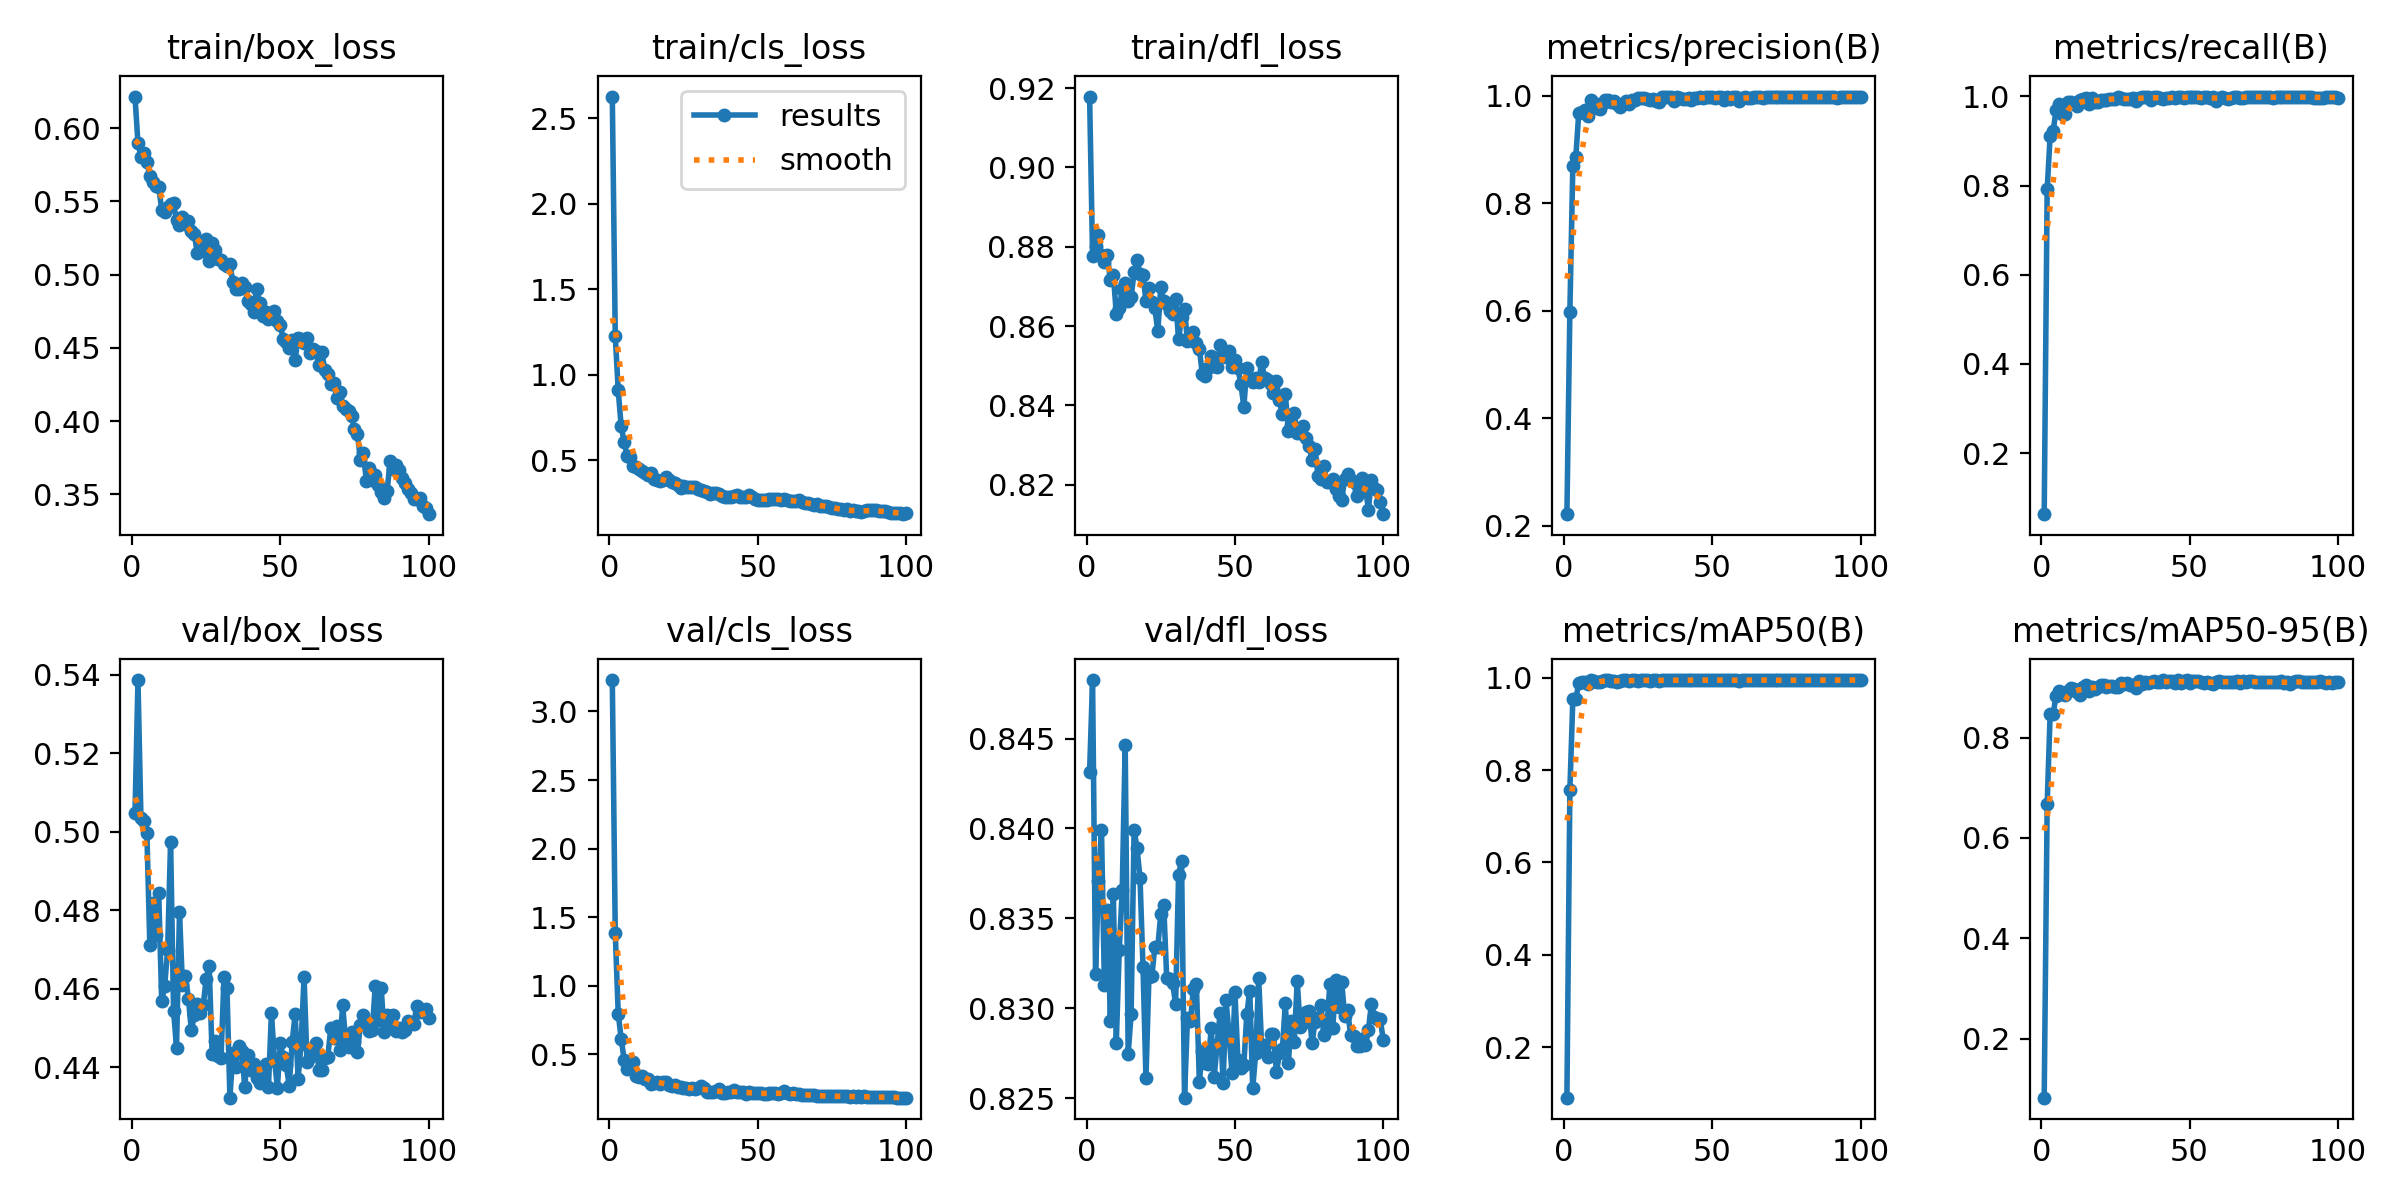

The file beside this chart, header and first rows:
epoch, train/box_loss, train/cls_loss, train/dfl_loss, metrics/precision(B), metrics/recall(B), metrics/mAP50(B), metrics/mAP50-95(B), val/box_loss, val/cls_loss, val/dfl_loss, lr/pg0, lr/pg1, lr/pg2
1, 0.6216, 2.627, 0.9179, 0.2212, 0.06302, 0.09022, 0.08205, 0.5047, 3.229, 0.8432, 0.0002028, 0.0002028, 0.0002028
2, 0.5898, 1.225, 0.8778, 0.5975, 0.7912, 0.7558, 0.6674, 0.5387, 1.384, 0.8483, 0.0004071, 0.0004071, 0.0004071
3, 0.5805, 0.908, 0.8801, 0.8698, 0.9115, 0.9529, 0.8468, 0.5034, 0.795, 0.8319, 0.0006073, 0.0006073, 0.0006073
4, 0.5833, 0.6975, 0.883, 0.8855, 0.9213, 0.9535, 0.8464, 0.5027, 0.6137, 0.8371, 0.0006064, 0.0006064, 0.0006064
5, 0.577, 0.6067, 0.8779, 0.9684, 0.9694, 0.989, 0.8841, 0.4996, 0.4572, 0.8399, 0.0006064, 0.0006064, 0.0006064
6, 0.5677, 0.5245, 0.8762, 0.9699, 0.9824, 0.9903, 0.894, 0.4712, 0.3904, 0.8313, 0.0006002, 0.0006002, 0.0006002
7, 0.5635, 0.5169, 0.8778, 0.9741, 0.9594, 0.9906, 0.8878, 0.4819, 0.4101, 0.8355, 0.0005941, 0.0005941, 0.0005941
8, 0.5609, 0.4681, 0.8715, 0.9631, 0.9604, 0.9859, 0.8856, 0.4736, 0.4436, 0.8293, 0.0005879, 0.0005879, 0.0005879
9, 0.5598, 0.4575, 0.873, 0.9918, 0.9876, 0.9943, 0.8923, 0.4843, 0.3402, 0.8364, 0.0005817, 0.0005817, 0.0005817
10, 0.5445, 0.4462, 0.8631, 0.9869, 0.9873, 0.9922, 0.8994, 0.4567, 0.3334, 0.8281, 0.0005755, 0.0005755, 0.0005755
11, 0.5429, 0.4386, 0.8646, 0.9768, 0.984, 0.9912, 0.898, 0.4607, 0.3403, 0.8333, 0.0005693, 0.0005693, 0.0005693
12, 0.5464, 0.4245, 0.8692, 0.9758, 0.9777, 0.9911, 0.8904, 0.4698, 0.3182, 0.8366, 0.0005631, 0.0005631, 0.0005631
13, 0.5485, 0.4107, 0.8708, 0.9847, 0.9916, 0.993, 0.8861, 0.4974, 0.3175, 0.8447, 0.0005569, 0.0005569, 0.0005569
14, 0.5487, 0.4244, 0.8664, 0.9928, 0.9934, 0.9945, 0.9021, 0.4544, 0.2853, 0.8275, 0.0005508, 0.0005508, 0.0005508
15, 0.537, 0.3893, 0.8673, 0.9919, 0.9959, 0.9946, 0.9058, 0.4449, 0.2877, 0.8297, 0.0005446, 0.0005446, 0.0005446
16, 0.5337, 0.3829, 0.8736, 0.9878, 0.9831, 0.9928, 0.8927, 0.4795, 0.3012, 0.8399, 0.0005384, 0.0005384, 0.0005384
17, 0.5393, 0.3764, 0.8766, 0.99, 0.9965, 0.9937, 0.9009, 0.4608, 0.2833, 0.8389, 0.0005322, 0.0005322, 0.0005322
18, 0.5348, 0.3859, 0.8731, 0.9845, 0.9863, 0.9916, 0.8965, 0.4633, 0.2987, 0.8372, 0.000526, 0.000526, 0.000526
19, 0.5369, 0.4009, 0.873, 0.9783, 0.9871, 0.9922, 0.9021, 0.4575, 0.2948, 0.8323, 0.0005198, 0.0005198, 0.0005198
20, 0.5299, 0.3815, 0.8662, 0.9856, 0.9913, 0.9943, 0.9054, 0.4494, 0.2783, 0.8261, 0.0005136, 0.0005136, 0.0005136
21, 0.5276, 0.3704, 0.8695, 0.9895, 0.9927, 0.9946, 0.9042, 0.4533, 0.2686, 0.8317, 0.0005074, 0.0005074, 0.0005074
22, 0.5149, 0.3646, 0.8662, 0.9846, 0.992, 0.9922, 0.9004, 0.456, 0.2764, 0.8318, 0.0005012, 0.0005012, 0.0005012
23, 0.5221, 0.3553, 0.8645, 0.9931, 0.9947, 0.9943, 0.9036, 0.4539, 0.262, 0.8334, 0.0004951, 0.0004951, 0.0004951
24, 0.5164, 0.3381, 0.8587, 0.9924, 0.994, 0.994, 0.904, 0.4557, 0.2621, 0.8334, 0.0004889, 0.0004889, 0.0004889
25, 0.5244, 0.3499, 0.8699, 0.9951, 0.9942, 0.9934, 0.9003, 0.4626, 0.2555, 0.8352, 0.0004827, 0.0004827, 0.0004827
26, 0.5091, 0.3447, 0.8663, 0.9966, 0.998, 0.9945, 0.9011, 0.4658, 0.254, 0.8357, 0.0004765, 0.0004765, 0.0004765
27, 0.5215, 0.3446, 0.8656, 0.9959, 0.9964, 0.9945, 0.9091, 0.4434, 0.2482, 0.8317, 0.0004703, 0.0004703, 0.0004703
28, 0.5167, 0.3421, 0.8639, 0.9931, 0.9948, 0.9947, 0.9064, 0.4467, 0.2516, 0.8316, 0.0004641, 0.0004641, 0.0004641
29, 0.5107, 0.343, 0.863, 0.9921, 0.9934, 0.994, 0.9091, 0.4428, 0.2479, 0.8314, 0.0004579, 0.0004579, 0.0004579
30, 0.5098, 0.3342, 0.8667, 0.9944, 0.993, 0.9947, 0.9056, 0.4423, 0.2547, 0.8302, 0.0004518, 0.0004518, 0.0004518
31, 0.5075, 0.3269, 0.8566, 0.9903, 0.9958, 0.9947, 0.9052, 0.4629, 0.2665, 0.8374, 0.0004456, 0.0004456, 0.0004456
32, 0.5062, 0.318, 0.8623, 0.9885, 0.9906, 0.9935, 0.8999, 0.4602, 0.2522, 0.8382, 0.0004394, 0.0004394, 0.0004394
33, 0.5074, 0.3125, 0.8642, 0.997, 0.997, 0.9947, 0.913, 0.4322, 0.2227, 0.825, 0.0004332, 0.0004332, 0.0004332
34, 0.4947, 0.3034, 0.8561, 0.9969, 0.9982, 0.9949, 0.9071, 0.4437, 0.2261, 0.8295, 0.000427, 0.000427, 0.000427
35, 0.4905, 0.3098, 0.8565, 0.9974, 0.998, 0.9946, 0.9104, 0.4401, 0.2281, 0.8293, 0.0004208, 0.0004208, 0.0004208
36, 0.4901, 0.3067, 0.8586, 0.9969, 0.9981, 0.9944, 0.9096, 0.4453, 0.2344, 0.8311, 0.0004146, 0.0004146, 0.0004146
37, 0.4946, 0.3018, 0.8557, 0.9897, 0.9924, 0.9941, 0.9109, 0.444, 0.2445, 0.8314, 0.0004084, 0.0004084, 0.0004084
38, 0.4915, 0.2886, 0.8542, 0.9972, 0.9985, 0.9947, 0.9133, 0.435, 0.2207, 0.8259, 0.0004022, 0.0004022, 0.0004022
39, 0.4822, 0.2864, 0.848, 0.9968, 0.9989, 0.9949, 0.9107, 0.4431, 0.2168, 0.8276, 0.0003961, 0.0003961, 0.0003961
40, 0.4801, 0.2873, 0.8474, 0.9942, 0.9966, 0.9945, 0.9104, 0.4391, 0.2253, 0.827, 0.0003899, 0.0003899, 0.0003899
41, 0.4746, 0.2831, 0.8495, 0.9946, 0.9952, 0.9945, 0.915, 0.4408, 0.2238, 0.8269, 0.0003837, 0.0003837, 0.0003837
42, 0.4903, 0.2922, 0.8524, 0.9966, 0.9972, 0.9947, 0.9105, 0.4373, 0.2363, 0.8289, 0.0003775, 0.0003775, 0.0003775
43, 0.4807, 0.2961, 0.8498, 0.9919, 0.9957, 0.995, 0.9135, 0.436, 0.2268, 0.8262, 0.0003713, 0.0003713, 0.0003713
44, 0.4716, 0.2856, 0.8497, 0.9955, 0.9979, 0.9945, 0.9134, 0.4366, 0.2216, 0.828, 0.0003651, 0.0003651, 0.0003651
45, 0.4745, 0.2851, 0.8552, 0.996, 0.9962, 0.9944, 0.9092, 0.4408, 0.2276, 0.8297, 0.0003589, 0.0003589, 0.0003589
46, 0.4698, 0.2827, 0.8524, 0.9974, 0.9981, 0.995, 0.9145, 0.435, 0.2128, 0.8258, 0.0003527, 0.0003527, 0.0003527
47, 0.4715, 0.295, 0.8521, 0.9955, 0.998, 0.995, 0.9086, 0.4538, 0.2229, 0.8304, 0.0003466, 0.0003466, 0.0003466
48, 0.4751, 0.2873, 0.8537, 0.9969, 0.9964, 0.995, 0.9127, 0.4421, 0.2188, 0.8286, 0.0003404, 0.0003404, 0.0003404
49, 0.4684, 0.2744, 0.8496, 0.9973, 0.9987, 0.9947, 0.9145, 0.4348, 0.2153, 0.8264, 0.0003342, 0.0003342, 0.0003342
50, 0.4655, 0.2687, 0.8514, 0.9968, 0.9977, 0.9945, 0.9094, 0.446, 0.2178, 0.8309, 0.000328, 0.000328, 0.000328
51, 0.4559, 0.2699, 0.8493, 0.9967, 0.9986, 0.995, 0.913, 0.4425, 0.2151, 0.8271, 0.0003218, 0.0003218, 0.0003218
52, 0.4538, 0.2674, 0.8455, 0.9983, 0.999, 0.9947, 0.9129, 0.4404, 0.2091, 0.8266, 0.0003156, 0.0003156, 0.0003156
53, 0.4499, 0.2687, 0.8396, 0.9985, 0.9991, 0.9949, 0.9138, 0.4352, 0.2069, 0.8268, 0.0003094, 0.0003094, 0.0003094
54, 0.4554, 0.274, 0.8493, 0.9917, 0.9957, 0.9947, 0.9104, 0.4465, 0.2188, 0.8297, 0.0003033, 0.0003033, 0.0003033
55, 0.4421, 0.2711, 0.8465, 0.9977, 0.9975, 0.9949, 0.9091, 0.4535, 0.2154, 0.831, 0.0002971, 0.0002971, 0.0002971
56, 0.4571, 0.2744, 0.8459, 0.9937, 0.9976, 0.995, 0.9108, 0.437, 0.2176, 0.8256, 0.0002909, 0.0002909, 0.0002909
57, 0.456, 0.271, 0.847, 0.9975, 0.997, 0.9947, 0.91, 0.4459, 0.2122, 0.8275, 0.0002847, 0.0002847, 0.0002847
58, 0.4533, 0.2698, 0.8459, 0.998, 0.9979, 0.9947, 0.9072, 0.463, 0.215, 0.8317, 0.0002785, 0.0002785, 0.0002785
59, 0.4568, 0.2744, 0.8509, 0.9895, 0.9894, 0.9928, 0.911, 0.4413, 0.2314, 0.8279, 0.0002723, 0.0002723, 0.0002723
60, 0.4467, 0.2689, 0.8469, 0.995, 0.9969, 0.995, 0.9129, 0.4426, 0.2144, 0.828, 0.0002661, 0.0002661, 0.0002661
... 40 more rows
